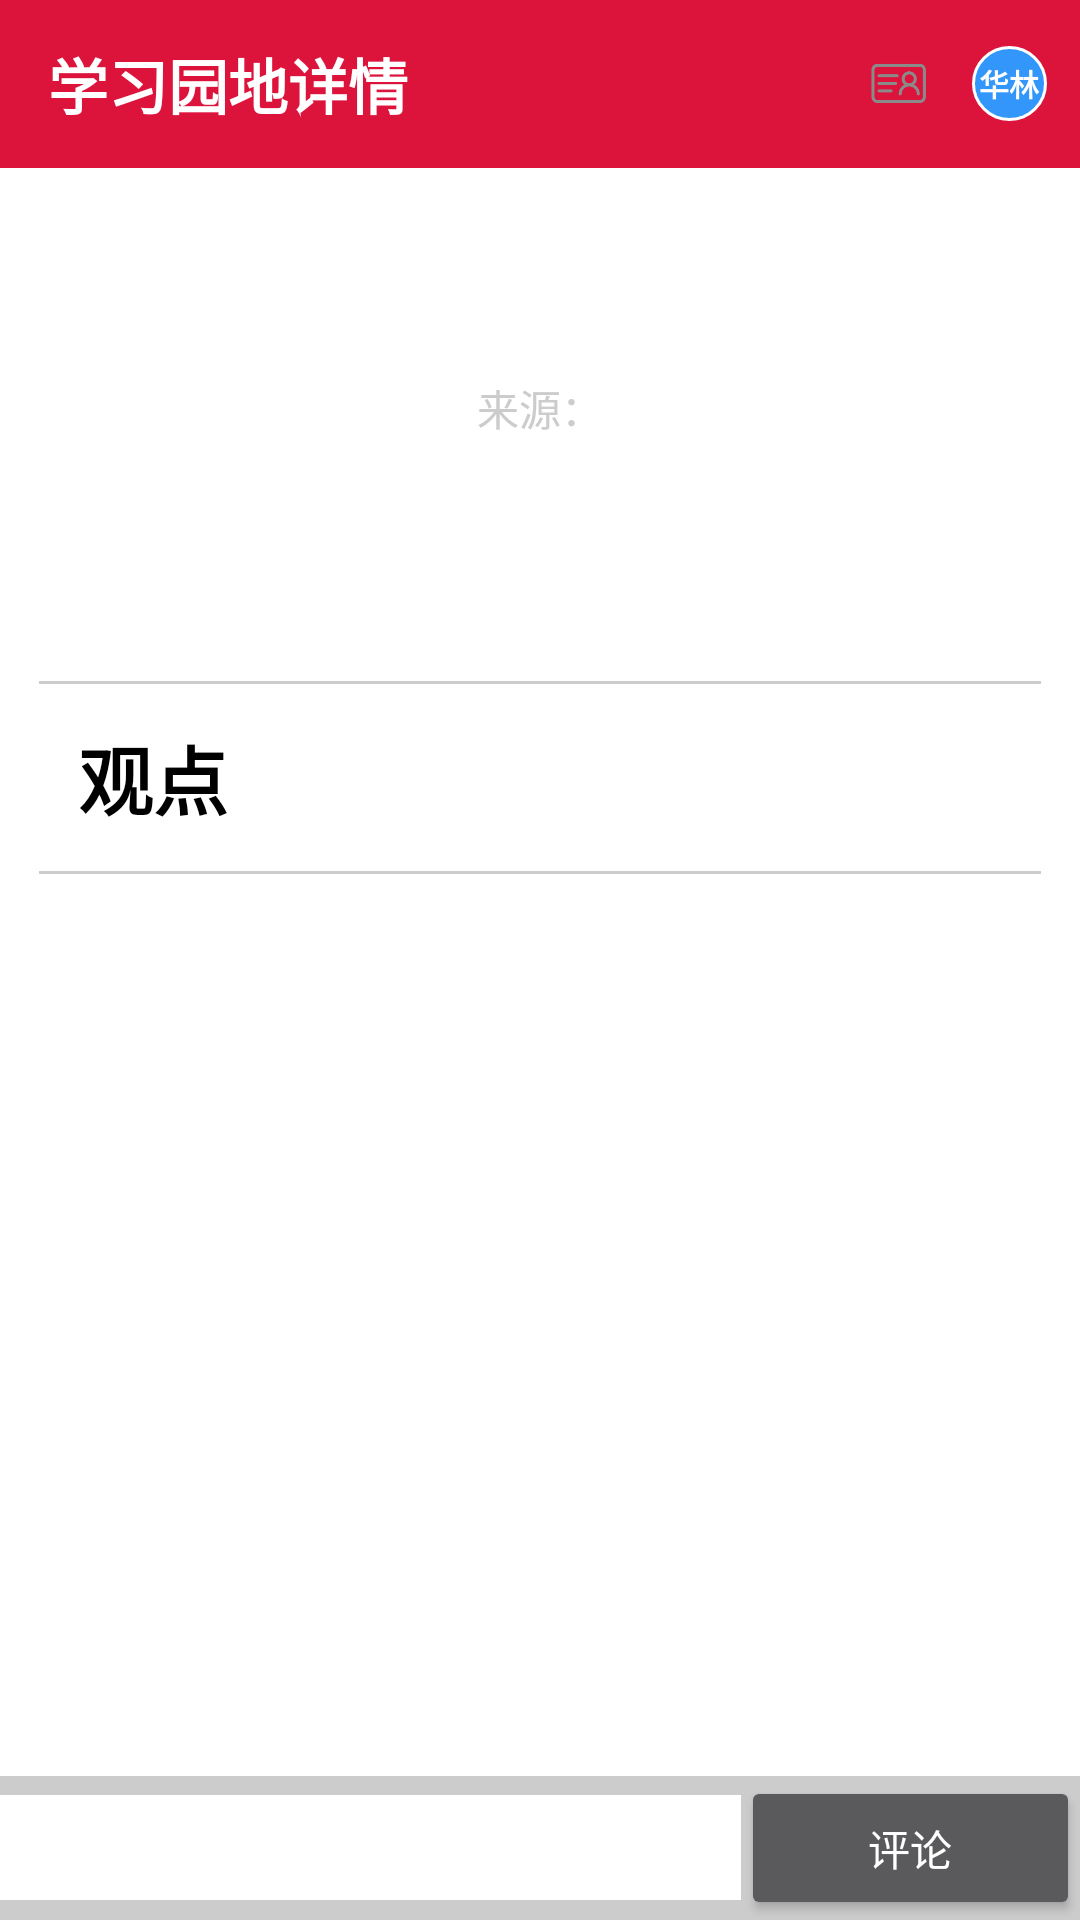

The Android layout XML behind this screen, and the referenced resources:
<!-- AndroidManifest.xml: application theme Theme.AppCompat.NoActionBar -->
<!-- res/layout/activity_studydetails.xml -->
<?xml version="1.0" encoding="utf-8"?>

<RelativeLayout xmlns:android="http://schemas.android.com/apk/res/android"
    xmlns:app="http://schemas.android.com/apk/res-auto"
    xmlns:tools="http://schemas.android.com/tools"
    android:id="@+id/studyLinearLayout"
    android:layout_width="match_parent"
    android:layout_height="match_parent"
    android:background="@color/colorwhite"
    tools:context="com.example.lucky.myapplication.StudydetailsActivity">

    <android.support.v7.widget.Toolbar
        android:id="@+id/tbStudyDetails"
        android:layout_width="match_parent"
        android:layout_height="wrap_content"
        android:background="@color/colorred">

        <TextView
            android:layout_width="wrap_content"
            android:layout_height="wrap_content"
            android:text="学习园地详情"
            android:textColor="@color/colorwhite"
            android:textSize="20sp"
            android:textStyle="bold" />

        <TextView
            android:id="@+id/tvtbstudydetails"
            android:layout_width="@dimen/round_width"
            android:layout_height="@dimen/round_width"
            android:layout_gravity="right"
            android:layout_margin="@dimen/round_margin"
            android:background="@drawable/round"
            android:gravity="center"
            android:text="华林"
            android:textColor="@color/colorwhite"
            android:textSize="@dimen/round_textsize"
            android:textStyle="bold" />

        <ImageView
            android:layout_width="25dp"
            android:layout_height="25dp"
            android:layout_gravity="right"
            android:src="@drawable/icon_ident" />
    </android.support.v7.widget.Toolbar>


    <ScrollView
        android:layout_width="match_parent"
        android:layout_height="match_parent"
        android:layout_above="@+id/lineBot"
        android:layout_marginLeft="@dimen/details_margin_left"
        android:layout_marginRight="@dimen/details_margin_left"
        android:layout_below="@+id/tbStudyDetails"
        >

        <LinearLayout
            android:layout_width="match_parent"
            android:layout_height="match_parent"
            android:orientation="vertical">

            <TextView
                android:id="@+id/tvStudyDetailsWriter"
                android:layout_width="match_parent"
                android:layout_height="wrap_content"
                android:gravity="center_vertical"
                android:layout_marginTop="@dimen/details_margin_top"
                android:text=""
                android:textStyle="bold"
                android:textSize="@dimen/details_text_size"
                android:textColor="@color/black"/>
            <LinearLayout
                android:layout_width="match_parent"
                android:layout_height="wrap_content"
                android:layout_marginLeft="@dimen/details_margin_left"
                android:layout_marginRight="@dimen/details_margin_left"
                android:layout_marginTop="10dp"
                android:orientation="horizontal"
                android:gravity="center">

                <TextView
                    android:id="@+id/textView2"
                    android:layout_width="wrap_content"
                    android:layout_height="wrap_content"
                    android:textColor="@color/colorgray"
                    android:text="来源："
                     />
                <TextView
                    android:layout_width="wrap_content"
                    android:layout_height="wrap_content"
                    android:text=""
                    android:textColor="@color/colorgray"

                    android:id="@+id/tvStudyDetailsTitle"/>
            </LinearLayout>

            <RelativeLayout
                android:id="@+id/rlvvStudyDetailsVideo"
                android:layout_width="match_parent"
                android:layout_height="200dp"
                android:visibility="gone">

                <VideoView
                    android:id="@+id/vvStudyDetailsVideo"
                    android:layout_width="match_parent"
                    android:layout_height="200dp"
                    android:layout_gravity="center_horizontal" />
            </RelativeLayout>

            <TextView
                android:id="@+id/tvStudyDetailsContent"
                android:layout_marginTop="10dp"
                android:layout_width="match_parent"
                android:layout_height="wrap_content"
                android:text=""
                android:textColor="@color/black"
                android:textSize="@dimen/details_btn_size" />

            <com.example.lucky.myapplication.ResizableImageView.ResizableImageView
                android:id="@+id/imgStudyDetails"
                android:layout_width="match_parent"
                android:layout_height="200dp"
                android:visibility="gone" />

            <TextView
                android:id="@+id/tvStudyDetailsDownload"
                android:layout_width="match_parent"
                android:layout_height="wrap_content"
                android:textColor="@color/colorPrimary"/>

            <TextView
                android:layout_width="match_parent"
                android:layout_height="1dp"
                android:layout_marginTop="@dimen/details_margin_top"
                android:background="#ccc" />

            <LinearLayout
                android:layout_width="match_parent"
                android:layout_height="wrap_content"
                android:orientation="horizontal">

                <ImageView
                    android:layout_width="wrap_content"
                    android:layout_height="wrap_content" />

                <TextView
                    android:layout_width="wrap_content"
                    android:layout_height="wrap_content"
                    android:layout_margin="@dimen/details_margin_left"
                    android:gravity="center"
                    android:text="观点"
                    android:textColor="@color/black"
                    android:textSize="@dimen/details_text_size"
                    android:textStyle="bold" />
            </LinearLayout>

            <TextView
                android:layout_width="match_parent"
                android:layout_height="1dp"
                android:background="#ccc" />

            <LinearLayout
                android:id="@+id/lineStu"
                android:layout_width="match_parent"
                android:layout_height="match_parent"
                android:orientation="vertical"></LinearLayout>
        </LinearLayout>
    </ScrollView>


    <LinearLayout
        android:id="@+id/lineBot"
        android:layout_width="match_parent"
        android:layout_height="wrap_content"
        android:layout_alignParentBottom="true"
        android:background="@color/colorgray">

        <EditText
            android:id="@+id/etStudyDetailsComment"
            android:layout_width="0dp"
            android:layout_height="35dp"
            android:layout_gravity="center_vertical"
            android:textSize="@dimen/details_btn_size"
            android:layout_weight="10"
            android:background="@color/colorwhite"
            android:textColor="@color/black" />

        <Button
            android:id="@+id/btnStudyDetailsSendComment"
            android:layout_width="wrap_content"
            android:layout_height="wrap_content"
            android:layout_gravity="center_vertical"
            android:layout_weight="1"
            android:text="评论" />
    </LinearLayout>


</RelativeLayout>
<!-- resources referenced by this layout -->
<resources>
  <color name="black">#4a4a4a</color>
  <color name="colorPrimary">#3F51B5</color>
  <color name="colorgray">#ccc</color>
  <color name="colorred">#DC143C</color>
  <color name="colorwhite">#fff</color>
  <dimen name="details_btn_size">17sp</dimen>
  <dimen name="details_margin_left">11dp</dimen>
  <dimen name="details_margin_top">22sp</dimen>
  <dimen name="details_text_size">23sp</dimen>
  <dimen name="round_margin">10dp</dimen>
  <dimen name="round_textsize">9sp</dimen>
  <dimen name="round_width">25dp</dimen>
  <!-- drawable icon_ident: png bitmap (drawable, 8666 bytes) -->
  <!-- drawable round (drawable) -->
  <?xml version="1.0" encoding="utf-8"?>
  
  <shape xmlns:android="http://schemas.android.com/apk/res/android">
      <corners android:radius="5000000000dp"/>
      <solid android:color="#3296FA"/>
      <stroke android:color="#fff"
          android:width="1dp"></stroke>
  </shape>
</resources>
